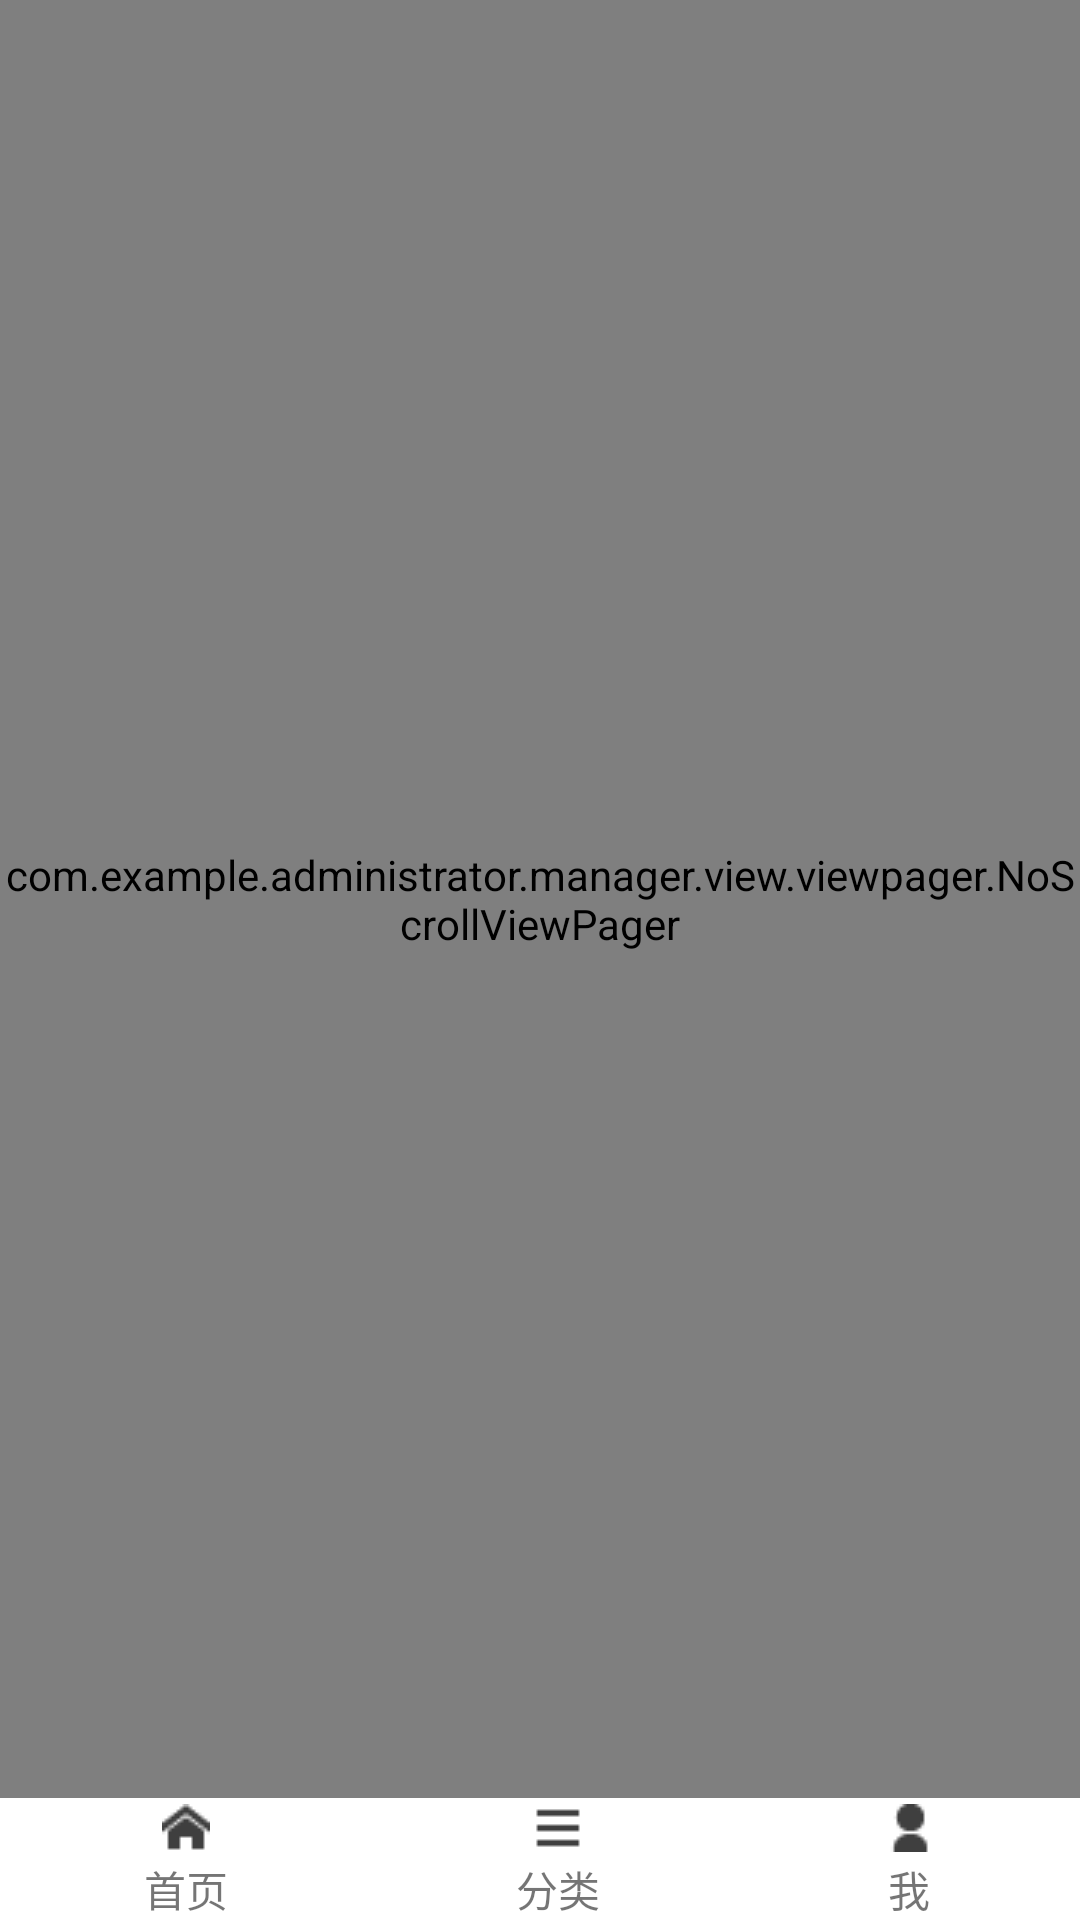

Write the Android layout XML for this screen, with the resource values it uses.
<!-- AndroidManifest.xml: application theme AppTheme -->
<!-- res/layout/activity_main.xml -->
<?xml version="1.0" encoding="utf-8"?>
<LinearLayout xmlns:android="http://schemas.android.com/apk/res/android"
    xmlns:tools="http://schemas.android.com/tools"
    android:layout_width="match_parent"
    android:layout_height="match_parent"
    android:orientation="vertical"
    tools:context="com.example.administrator.manager.MainActivity">

    

    <com.example.administrator.manager.view.viewpager.NoScrollViewPager
        android:layout_width="match_parent"
        android:layout_height="0dp"
        android:layout_weight="1"
        android:id="@+id/viewpager_main_v2"
        >

    </com.example.administrator.manager.view.viewpager.NoScrollViewPager>

    <include layout="@layout/layout_bottom_menu"/>
</LinearLayout>
<!-- res/layout/layout_bottom_menu.xml (included above) -->
<?xml version="1.0" encoding="utf-8"?>
<LinearLayout xmlns:android="http://schemas.android.com/apk/res/android"
    android:layout_width="match_parent"
    android:layout_height="wrap_content"
    android:orientation="horizontal"
    android:baselineAligned="false"
    android:background="@color/mt_white">

    
    <LinearLayout
        android:id="@+id/home_menu_ll"
        android:layout_width="wrap_content"
        android:layout_height="wrap_content"
        android:layout_weight="1"
        android:orientation="vertical"
        android:gravity="center_vertical"
        android:onClick="onTabClick">
        <RelativeLayout
            android:layout_width="wrap_content"
            android:layout_height="wrap_content"
            android:layout_gravity="center">
            <ImageView
                android:id="@+id/home_iv"
                android:layout_width="wrap_content"
                android:layout_height="20dp"
                android:layout_centerHorizontal="true"
                android:src="@drawable/tab_home"/>
            <TextView
                android:id="@+id/home_tv"
                android:layout_width="wrap_content"
                android:layout_height="wrap_content"
                android:gravity="center_horizontal"
                android:layout_below="@id/home_iv"
                android:text="@string/home_menu_name"/>
            <TextView
                android:id="@+id/unread_home"
                android:layout_width="16dp"
                android:layout_height="16dp"
                android:background="@drawable/round_red"
                android:layout_alignRight="@id/home_iv"
                android:layout_marginRight="6dp"
                android:layout_marginTop="1dp"
                android:gravity="center"
                android:text="7"
                android:textColor="@android:color/white"
                android:textSize="10sp"
                android:visibility="invisible" />
        </RelativeLayout>
    </LinearLayout>

    
    <LinearLayout
        android:id="@+id/classify_menu_ll"
        android:layout_width="wrap_content"
        android:layout_height="wrap_content"
        android:layout_weight="1"
        android:orientation="vertical"
        android:gravity="center_vertical"
        android:onClick="onTabClick">
        <RelativeLayout
            android:layout_width="wrap_content"
            android:layout_height="wrap_content"
            android:layout_gravity="center">
            <ImageView
                android:id="@+id/classify_iv"
                android:layout_width="wrap_content"
                android:layout_height="20dp"
                android:layout_centerHorizontal="true"
                android:src="@drawable/tab_classify"/>
            <TextView
                android:id="@+id/classify_tv"
                android:layout_width="wrap_content"
                android:layout_height="wrap_content"
                android:layout_gravity="center_horizontal"
                android:layout_below="@id/classify_iv"
                android:text="@string/classify_menu_name"/>
            <TextView
                android:id="@+id/unread_classify"
                android:layout_width="16dp"
                android:layout_height="16dp"
                android:background="@drawable/round_red"
                android:gravity="center"
                android:text="7"
                android:textColor="@android:color/white"
                android:textSize="0sp"
                android:visibility="invisible" />
        </RelativeLayout>
    </LinearLayout>

    
    <LinearLayout
        android:id="@+id/me_menu_ll"
        android:layout_width="wrap_content"
        android:layout_height="wrap_content"
        android:layout_weight="1"
        android:orientation="vertical"
        android:gravity="center_vertical"
        android:onClick="onTabClick">
        <RelativeLayout
            android:layout_width="wrap_content"
            android:layout_height="wrap_content"
            android:layout_gravity="center">
            <ImageView
                android:id="@+id/me_iv"
                android:layout_width="wrap_content"
                android:layout_height="20dp"
                android:src="@drawable/tab_me"/>
            <TextView
                android:id="@+id/me_tv"
                android:layout_width="wrap_content"
                android:layout_height="wrap_content"
                android:gravity="center_horizontal"
                android:layout_below="@id/me_iv"
                android:text="@string/me_menu_name"/>
            <TextView
                android:id="@+id/unread_me"
                android:layout_width="16dp"
                android:layout_height="16dp"
                android:layout_alignRight="@id/me_iv"
                android:layout_marginLeft="6dp"
                android:layout_marginTop="1dp"
                android:background="@drawable/round_red"
                android:gravity="center"
                android:text="99"
                android:textColor="@android:color/white"
                android:textSize="10sp"
                android:visibility="invisible" />
        </RelativeLayout>
    </LinearLayout>

</LinearLayout>
<!-- resources referenced by this layout -->
<resources>
  <color name="mt_white">#FFFFFF</color>
  <!-- drawable round_red (drawable) -->
  <?xml version="1.0" encoding="utf-8"?>
  <shape xmlns:android="http://schemas.android.com/apk/res/android"
      android:shape="oval">
  
      <solid android:color="@color/mt_primary" />
  
      <padding
          android:bottom="0dp"
          android:left="0dp"
          android:right="0dp"
          android:top="0dp" />
  
      <stroke
          android:width="0.5dp"
          android:color="@color/mt_primary_light" >
      </stroke>
      
  
  </shape>
  <!-- drawable tab_classify (drawable) -->
  <?xml version="1.0" encoding="utf-8"?>
  <selector xmlns:android="http://schemas.android.com/apk/res/android">
  
      <item android:drawable="@drawable/ic_classify" android:state_selected="false"/>
      <item android:drawable="@drawable/ic_test" android:state_selected="true"/>
  </selector>
  <!-- drawable tab_home (drawable) -->
  <?xml version="1.0" encoding="utf-8"?>
  <selector xmlns:android="http://schemas.android.com/apk/res/android">
  
      <item android:drawable="@drawable/ic_home" android:state_selected="false"/>
      <item android:drawable="@drawable/ic_test" android:state_selected="true"/>
  </selector>
  <!-- drawable tab_me (drawable) -->
  <?xml version="1.0" encoding="utf-8"?>
  <selector xmlns:android="http://schemas.android.com/apk/res/android">
      <item android:drawable="@drawable/ic_me" android:state_selected="false"/>
      <item android:drawable="@drawable/ic_test" android:state_selected="true"/>
  </selector>
  <string name="classify_menu_name">分类</string>
  <string name="home_menu_name">首页</string>
  <string name="me_menu_name">我</string>
  <style name="AppTheme" parent="Theme.AppCompat.Light.DarkActionBar">
          
          <item name="colorPrimary">@color/colorPrimary</item>
          <item name="colorPrimaryDark">@color/colorPrimaryDark</item>
          <item name="colorAccent">@color/colorAccent</item>
  
          <item name="android:displayOptions">showTitle</item>
  
      </style>
  <color name="mt_primary">#F44336</color>
  <color name="mt_primary_light">#FFCDD2</color>
  <!-- drawable ic_classify: png bitmap (drawable, 234 bytes) -->
  <!-- drawable ic_test: png bitmap (drawable, 463 bytes) -->
  <!-- drawable ic_home: png bitmap (drawable, 452 bytes) -->
  <!-- drawable ic_me: png bitmap (drawable, 367 bytes) -->
  <color name="colorPrimary">#ECAD9E</color>
  <color name="colorPrimaryDark">#E6CEAC</color>
  <color name="colorAccent">#FF4081</color>
</resources>
